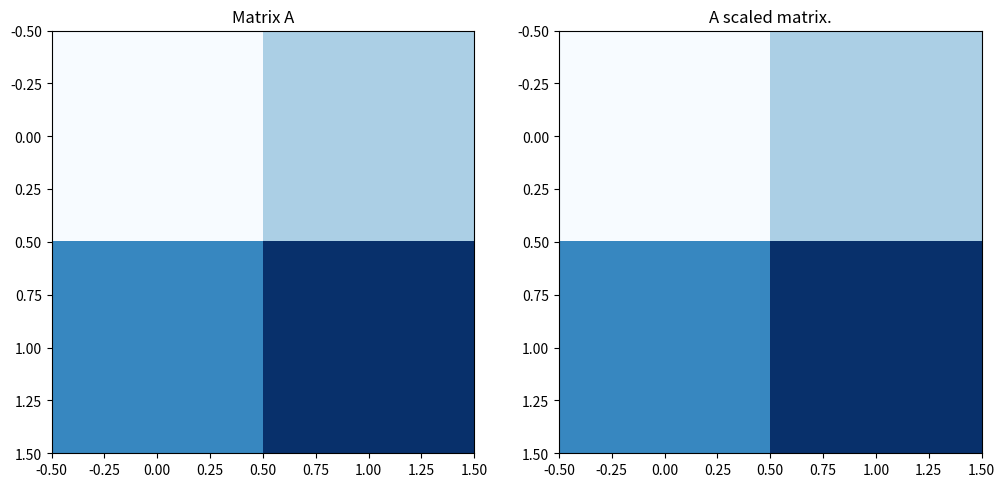

Write Python code to recreate this figure.
# 8. การคูณเมทริกซ์ด้วยสเกลาร์
# การคูณเมทริกซ์ด้วยสเกลาร์ทำได้โดยการคูณแต่ละองค์ประกอบของเมทริกซ์ด้วยสเกลาร์
# คูณเมทริกซ์ด้วยสเกลาร์

# สร้างเมทริกซ์สองตัว
import numpy as np
import matplotlib.pyplot as plt

# กำหนดเมทริกซ์ A
matrix_a = np.array([[1, 2], [3, 4]])

# กำหนดสเกลาร์
scalar = 2

# ปรับขนาดเมทริกซ์
scaled_matrix = scalar * matrix_a
print("A scaled matrix.:")
print(scaled_matrix)

# สร้างกราฟ
fig, axs = plt.subplots(1, 2, figsize=(12, 6))

# กราฟเมทริกซ์ A
axs[0].imshow(matrix_a, cmap='Blues', interpolation='nearest')
axs[0].set_title("Matrix A")

# กราฟเมทริกซ์ที่ถูกปรับขนาด
axs[1].imshow(scaled_matrix, cmap='Blues', interpolation='nearest')
axs[1].set_title("A scaled matrix.")

plt.show()